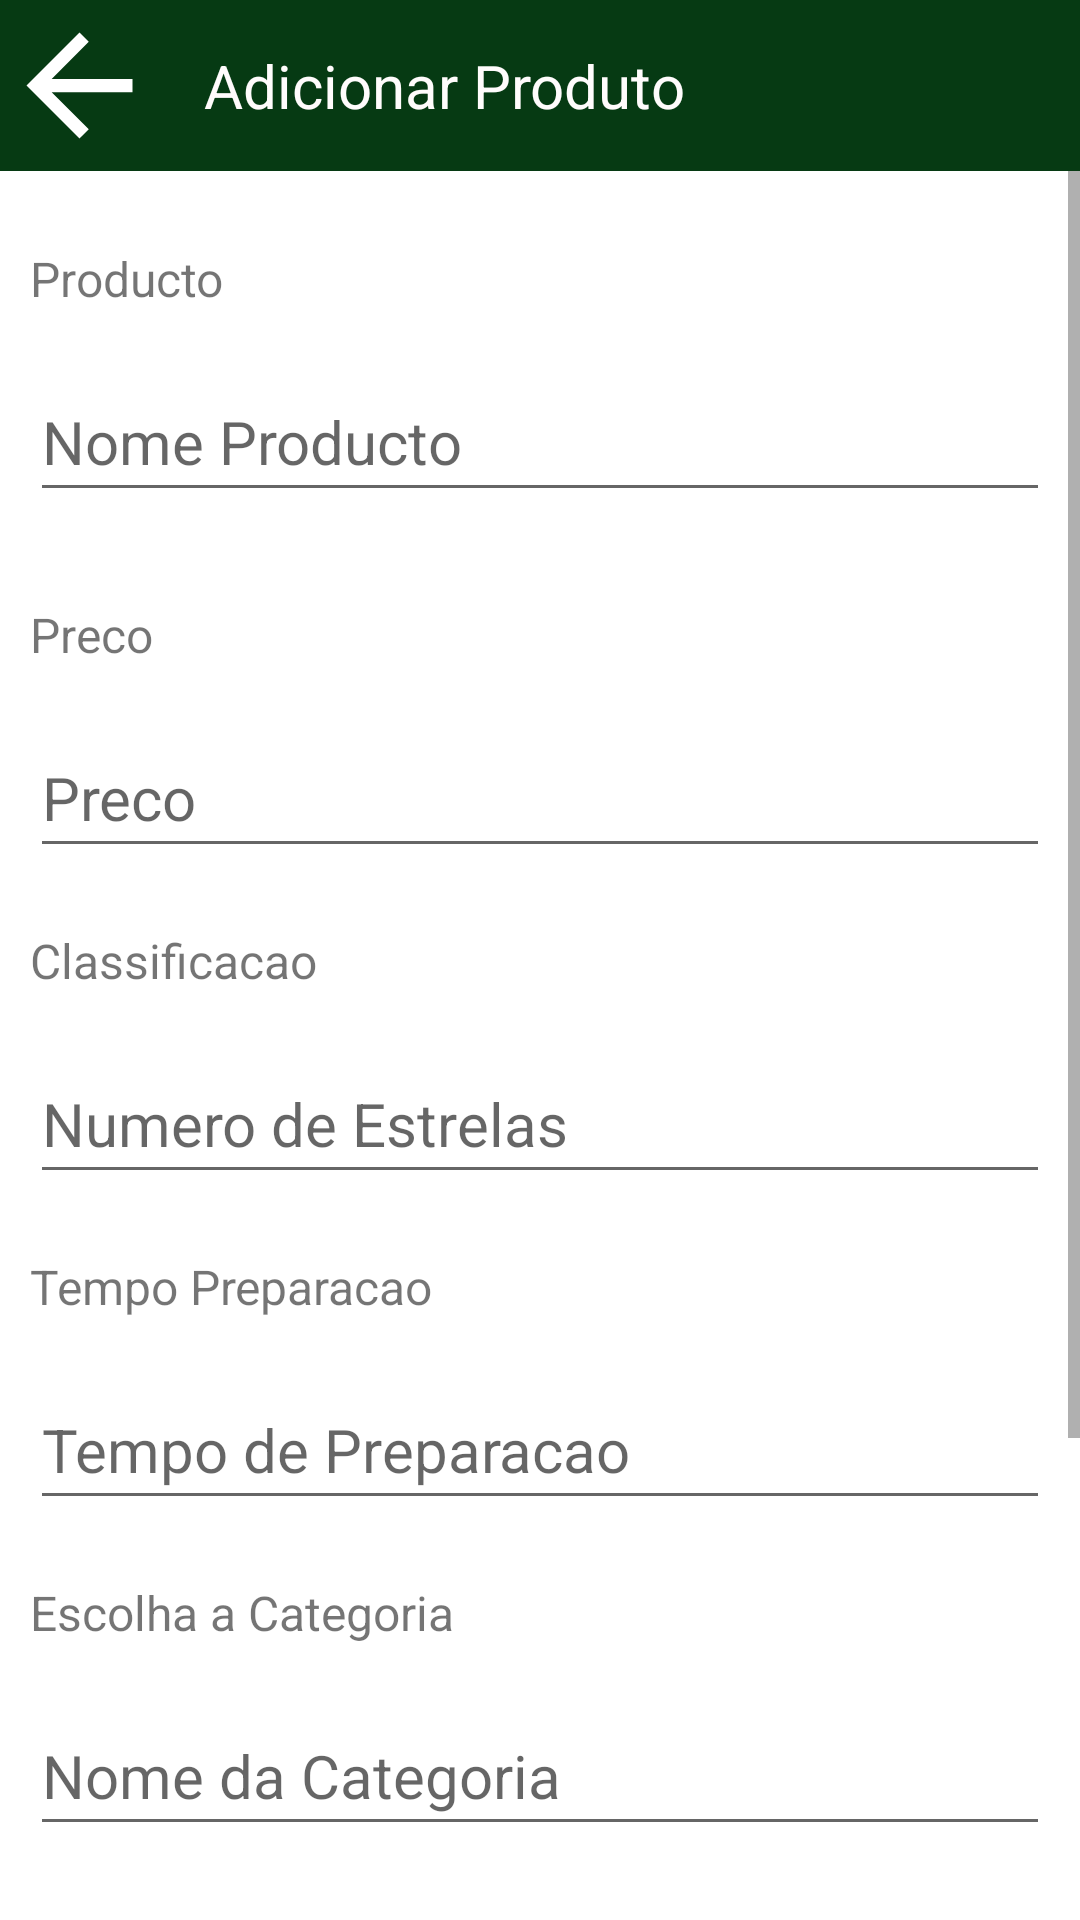

Reconstruct the res/layout file that produces this screen, plus the resources it refers to.
<!-- AndroidManifest.xml: application theme Theme.MyRestaurante -->
<!-- res/layout/activity_form_producto.xml -->
<?xml version="1.0" encoding="utf-8"?>
<androidx.constraintlayout.widget.ConstraintLayout xmlns:android="http://schemas.android.com/apk/res/android"
    xmlns:app="http://schemas.android.com/apk/res-auto"
    xmlns:tools="http://schemas.android.com/tools"
    android:layout_width="match_parent"
    android:layout_height="match_parent"
    android:fitsSystemWindows="true">




    <LinearLayout
        android:layout_width="match_parent"
        android:layout_height="match_parent"
        android:orientation="vertical">

        <LinearLayout
            android:id="@+id/top"
            android:layout_width="match_parent"
            android:layout_height="wrap_content"
            android:background="#063A13"
            android:orientation="horizontal">

            <ImageView
                android:id="@+id/imgBackProduto"
                android:layout_width="wrap_content"
                android:layout_height="match_parent"
                android:layout_weight="1"
                app:srcCompat="@drawable/abc_vector_test" />

            <TextView
                android:id="@+id/textView4"
                android:layout_width="wrap_content"
                android:layout_height="wrap_content"
                android:layout_weight="3"
                android:padding="15dp"
                android:text="Adicionar Produto"
                android:textColor="#FFFCFC"
                android:textSize="20sp" />

            <ImageView
                android:id="@+id/imgSalvarProduto"
                android:layout_width="wrap_content"
                android:layout_height="match_parent"
                android:layout_weight="1"
                app:srcCompat="@drawable/ic_baseline_done_24" />
        </LinearLayout>

        <ScrollView
            android:layout_width="match_parent"
            android:layout_height="wrap_content">

            <LinearLayout
                android:layout_width="match_parent"
                android:layout_height="match_parent"
                android:layout_marginStart="10dp"
                android:layout_marginLeft="10dp"
                android:layout_marginTop="10dp"
                android:layout_marginEnd="10dp"
                android:layout_marginRight="10dp"
                android:layout_marginBottom="10dp"
                android:orientation="vertical">

                <TextView
                    android:id="@+id/textView5"
                    android:layout_width="match_parent"
                    android:layout_height="wrap_content"
                    android:layout_marginTop="5dp"
                    android:layout_marginBottom="5dp"
                    android:paddingTop="10dp"
                    android:paddingBottom="10dp"
                    android:text="Producto"
                    android:textSize="16sp" />

                <EditText
                    android:id="@+id/txtProdutoNome"
                    android:layout_width="match_parent"
                    android:layout_height="wrap_content"
                    android:layout_marginTop="5dp"
                    android:layout_marginBottom="5dp"
                    android:ems="10"
                    android:hint="Nome Producto"
                    android:inputType="textPersonName"
                    android:paddingTop="10dp"
                    android:paddingBottom="10dp"
                    android:textSize="20sp" />

                <TextView
                    android:id="@+id/textView6"
                    android:layout_width="match_parent"
                    android:layout_height="wrap_content"
                    android:layout_marginTop="15dp"
                    android:layout_marginBottom="5dp"
                    android:paddingTop="10dp"
                    android:paddingBottom="10dp"
                    android:text="Preco"
                    android:textSize="16sp" />

                <EditText
                    android:id="@+id/txtPreco"
                    android:layout_width="match_parent"
                    android:layout_height="wrap_content"
                    android:layout_marginTop="5dp"
                    android:layout_marginBottom="5dp"
                    android:ems="10"
                    android:hint="Preco"
                    android:inputType="textPersonName"
                    android:paddingTop="10dp"
                    android:paddingBottom="10dp"
                    android:textSize="20sp" />

                <TextView
                    android:id="@+id/textView7"
                    android:layout_width="match_parent"
                    android:layout_height="wrap_content"
                    android:layout_marginTop="5dp"
                    android:layout_marginBottom="5dp"
                    android:paddingTop="10dp"
                    android:paddingBottom="10dp"
                    android:text="Classificacao"
                    android:textSize="16sp" />

                <EditText
                    android:id="@+id/txtEstrelas"
                    android:layout_width="match_parent"
                    android:layout_height="wrap_content"
                    android:layout_marginTop="5dp"
                    android:layout_marginBottom="5dp"
                    android:ems="10"
                    android:hint="Numero de Estrelas"
                    android:inputType="textPersonName"
                    android:paddingTop="10dp"
                    android:paddingBottom="10dp"
                    android:textSize="20sp" />

                <TextView
                    android:id="@+id/textView8"
                    android:layout_width="match_parent"
                    android:layout_height="wrap_content"
                    android:layout_marginTop="5dp"
                    android:layout_marginBottom="5dp"
                    android:paddingTop="10dp"
                    android:paddingBottom="10dp"
                    android:text="Tempo Preparacao"
                    android:textSize="16sp" />

                <EditText
                    android:id="@+id/txtTempoPreparacao"
                    android:layout_width="match_parent"
                    android:layout_height="wrap_content"
                    android:layout_marginTop="5dp"
                    android:layout_marginBottom="5dp"
                    android:ems="10"
                    android:hint="Tempo de Preparacao"
                    android:inputType="textPersonName"
                    android:paddingTop="10dp"
                    android:paddingBottom="10dp"
                    android:textSize="20sp" />

                <TextView
                    android:id="@+id/textView10"
                    android:layout_width="match_parent"
                    android:layout_height="wrap_content"
                    android:layout_marginTop="5dp"
                    android:layout_marginBottom="5dp"
                    android:paddingTop="10dp"
                    android:paddingBottom="10dp"
                    android:text="Escolha a Categoria"
                    android:textSize="16sp" />

                <EditText
                    android:id="@+id/txtCategoria"
                    android:layout_width="match_parent"
                    android:layout_height="wrap_content"
                    android:layout_marginTop="5dp"
                    android:layout_marginBottom="5dp"
                    android:ems="10"
                    android:hint="Nome da Categoria"
                    android:inputType="textPersonName"
                    android:paddingTop="10dp"
                    android:paddingBottom="10dp"
                    android:textSize="20sp" />

                <TextView
                    android:id="@+id/textView9"
                    android:layout_width="match_parent"
                    android:layout_height="wrap_content"
                    android:layout_marginTop="5dp"
                    android:layout_marginBottom="5dp"
                    android:paddingTop="10dp"
                    android:paddingBottom="10dp"
                    android:text="Escolha um restaurante"
                    android:textSize="16sp" />

                <EditText
                    android:id="@+id/txtRestaurante"
                    android:layout_width="match_parent"
                    android:layout_height="wrap_content"
                    android:layout_marginTop="5dp"
                    android:layout_marginBottom="5dp"
                    android:ems="10"
                    android:hint="Nome do Restaurante"
                    android:inputType="textPersonName"
                    android:paddingTop="10dp"
                    android:paddingBottom="10dp"
                    android:textSize="20sp" />

                <EditText
                    android:id="@+id/txtDescricaoProducto"
                    android:layout_width="match_parent"
                    android:layout_height="133dp"
                    android:ems="10"
                    android:gravity="start|top"
                    android:hint="Descricao:"
                    android:inputType="textMultiLine" />
            </LinearLayout>
        </ScrollView>
    </LinearLayout>
</androidx.constraintlayout.widget.ConstraintLayout>
<!-- resources referenced by this layout -->
<resources>
  <style name="Theme.MyRestaurante" parent="Theme.MaterialComponents.DayNight.DarkActionBar">
          
          <item name="colorPrimary">@color/purple_500</item>
          <item name="colorPrimaryVariant">@color/purple_700</item>
          <item name="colorOnPrimary">@color/white</item>
          
          <item name="colorSecondary">@color/teal_200</item>
          <item name="colorSecondaryVariant">@color/teal_700</item>
          <item name="colorOnSecondary">@color/black</item>
          
          <item name="android:statusBarColor" tools:targetApi="l">?attr/colorPrimaryVariant</item>
          
      </style>
  <!-- not gathered from this repository: default colours our renderer supplied (Android Studio template values) -->
  <color name="purple_500">#FF6200EE</color>
  <color name="purple_700">#FF3700B3</color>
  <color name="teal_200">#FF03DAC5</color>
  <color name="teal_700">#FF018786</color>
  <color name="black">#FF000000</color>
  <color name="white">#FFFFFFFF</color>
</resources>
